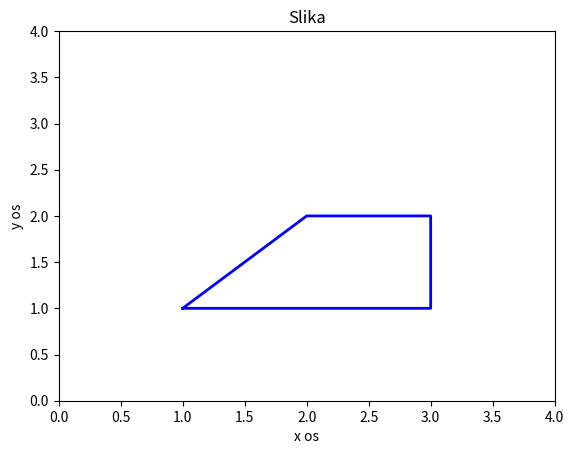

Recreate this plot in Python.
# Zadatak 2.4.1 Pomocu funkcija ´ numpy.array i matplotlib.pyplot pokušajte nacrtati sliku
# 2.3 u okviru skripte zadatak_1.py. Igrajte se sa slikom, promijenite boju linija, debljinu linije i
# sl.

import numpy as np
import matplotlib.pyplot as plt

x = np.array([1,2,3,3,1])
y = np.array([1,2,2,1,1])

plt.plot(x , y , 'b', linewidth = 2)
plt.axis ([0, 4, 0, 4])

plt.xlabel("x os")
plt.ylabel("y os")
plt.title("Slika")
plt.show()
